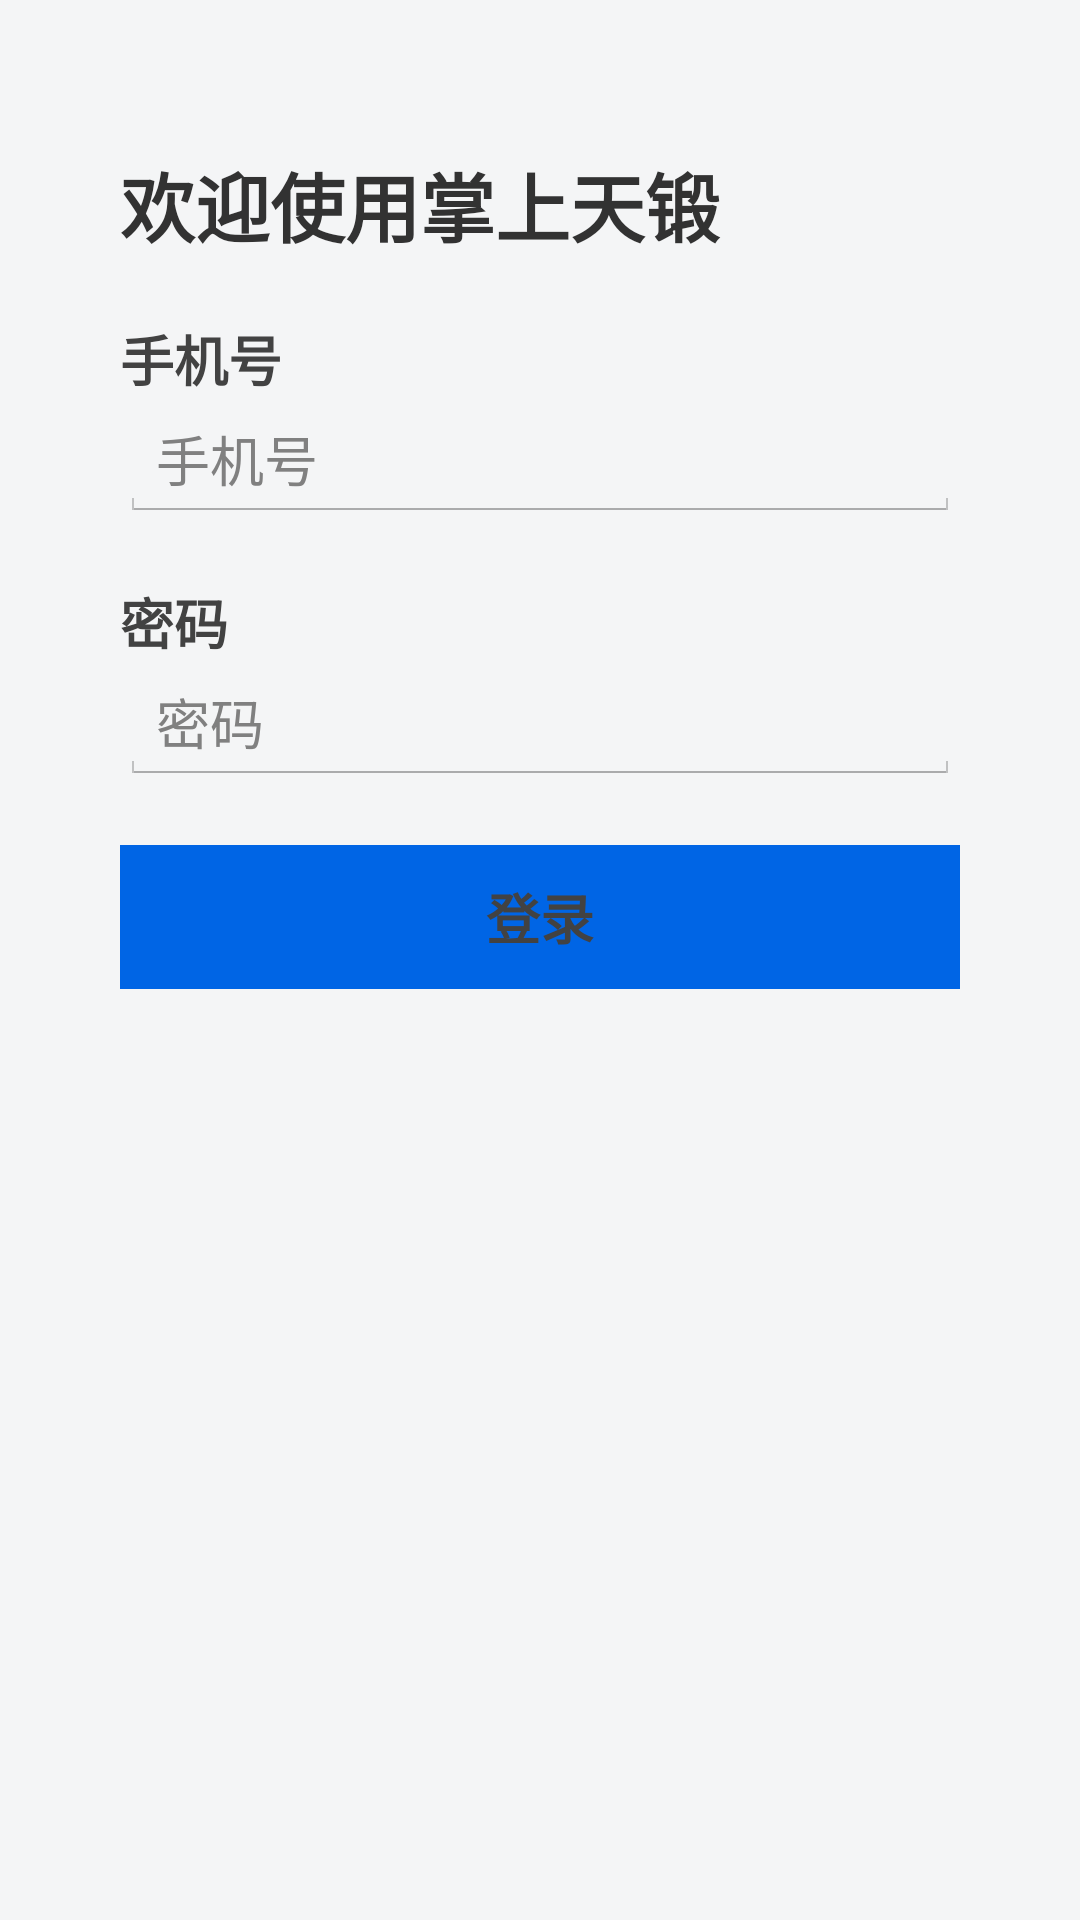

This screen was rendered from an Android layout file. Write that file and the resources it references.
<!-- AndroidManifest.xml: application theme AppTheme -->
<!-- res/layout/activity_login.xml -->
<?xml version="1.0" encoding="utf-8"?>
<LinearLayout xmlns:android="http://schemas.android.com/apk/res/android"
    android:layout_width="match_parent"
    android:layout_height="match_parent"
    android:background="@color/login_background"
    android:orientation="vertical">

    <LinearLayout
        android:layout_width="match_parent"
        android:layout_height="wrap_content"
        android:layout_weight="1"
        android:orientation="vertical"
        android:paddingLeft="40dp"
        android:paddingRight="40dp"
        android:paddingTop="50dp">

        <TextView
            android:layout_width="match_parent"
            android:layout_height="wrap_content"
            android:text="@string/login_title"
            android:textColor="@color/login_title"
            android:textSize="25sp"
            android:textStyle="bold" />

        <TextView
            android:layout_width="wrap_content"
            android:layout_height="wrap_content"
            android:layout_marginTop="20dp"
            android:text="@string/login_phone"
            android:textColor="@color/login_subtitle"
            android:textSize="18sp"
            android:textStyle="bold" />

        <EditText
            android:id="@+id/et_login_phone"
            android:layout_width="match_parent"
            android:layout_height="wrap_content"
            android:hint="@string/login_phone"
            android:inputType="number"
            android:maxLength="11" />

        <TextView
            android:layout_width="match_parent"
            android:layout_height="wrap_content"
            android:layout_marginTop="20dp"
            android:text="@string/login_password"
            android:textColor="@color/login_subtitle"
            android:textSize="18sp"
            android:textStyle="bold" />

        <EditText
            android:id="@+id/et_login_password"
            android:layout_width="match_parent"
            android:layout_height="wrap_content"
            android:hint="@string/login_password"
            android:inputType="textPassword"
            android:maxLength="16" />

        <Button
            android:id="@+id/bn_login"
            android:layout_width="match_parent"
            android:layout_height="wrap_content"
            android:layout_marginTop="20dp"
            android:background="@drawable/selector_login_button"
            android:gravity="center"
            android:text="@string/login"
            android:textColor="@color/login_subtitle"
            android:textSize="18sp"
            android:textStyle="bold" />

        <TextView
            android:id="@+id/tv_log"
            android:layout_width="match_parent"
            android:layout_height="wrap_content"
            android:maxLines="5"
            android:scrollbars="vertical" />

    </LinearLayout>

</LinearLayout>
<!-- resources referenced by this layout -->
<resources>
  <color name="login_background">#F4F5F6</color>
  <color name="login_subtitle">#424242</color>
  <color name="login_title">#323232</color>
  <!-- drawable selector_login_button (drawable) -->
  <?xml version="1.0" encoding="utf-8"?>
  <selector xmlns:android="http://schemas.android.com/apk/res/android">
  
      <item
          android:state_pressed="true">
          <shape android:shape="rectangle">
              <solid android:color="@color/login_button_pressed"/>
              <corners android:radius="0dp"/>
          </shape>
      </item>
  
      <item
          android:state_selected="true">
          <shape android:shape="rectangle">
              <solid android:color="@color/login_button_pressed"/>
              <corners android:radius="0dp"/>
          </shape>
      </item>
  
      <item>
          <shape android:shape="rectangle">
              <solid android:color="@color/login_button_default"/>
              <corners android:radius="0dp"/>
          </shape>
      </item>
  </selector>
  <string name="login">登录</string>
  <string name="login_password">密码</string>
  <string name="login_phone">手机号</string>
  <string name="login_title">欢迎使用掌上天锻</string>
  <style name="AppTheme" parent="android:Theme.Holo.Light.DarkActionBar">
          
      </style>
  <color name="login_button_pressed">#0095E6</color>
  <color name="login_button_default">#0065E5</color>
</resources>
